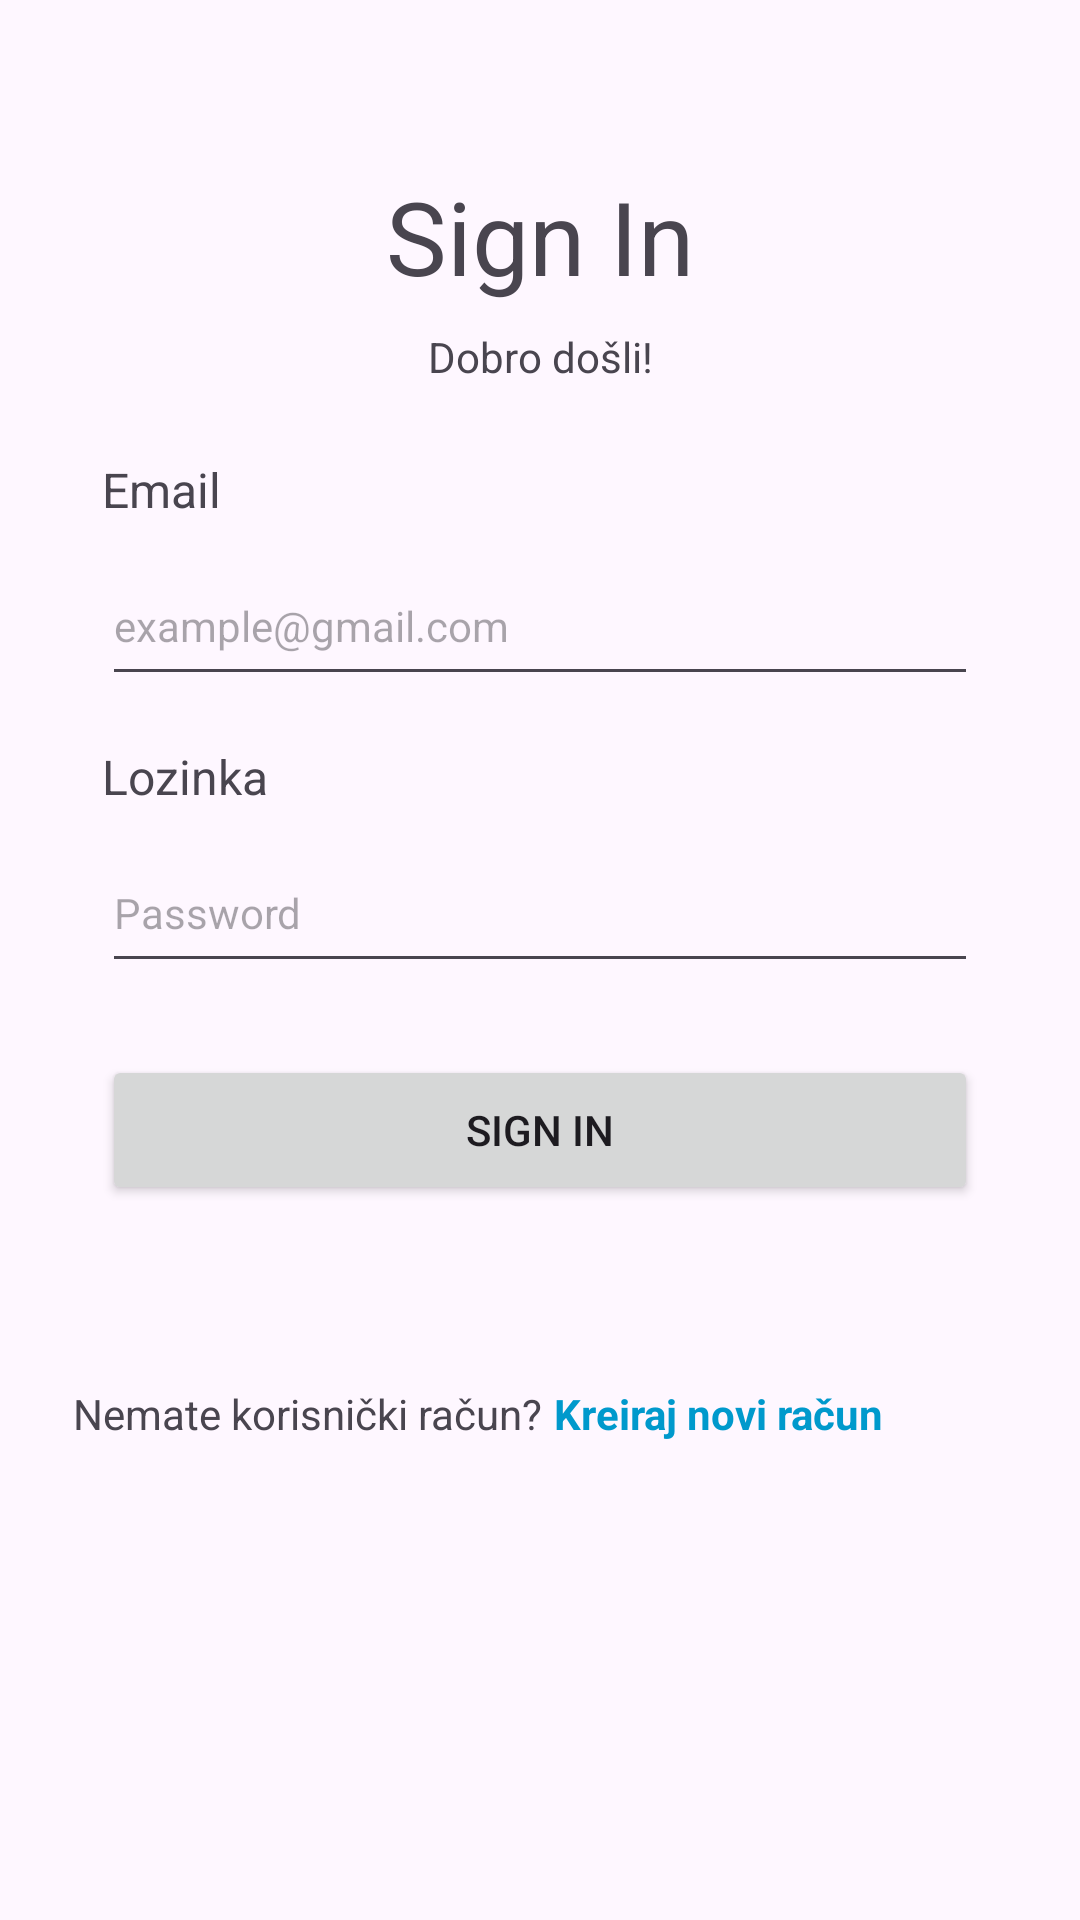

Layout XML and referenced resources for this Android screen:
<!-- AndroidManifest.xml: application theme Theme.ZAProjektni -->
<!-- res/layout/activity_login.xml -->
<?xml version="1.0" encoding="utf-8"?>
<androidx.constraintlayout.widget.ConstraintLayout
    xmlns:android="http://schemas.android.com/apk/res/android"
    xmlns:app="http://schemas.android.com/apk/res-auto"
    xmlns:tools="http://schemas.android.com/tools"
    android:id="@+id/main"
    android:layout_width="match_parent"
    android:layout_height="match_parent"
    android:padding="24dp"
    tools:context=".LoginActivity">

    
    <TextView
        android:id="@+id/SigninTextView"
        android:layout_width="wrap_content"
        android:layout_height="wrap_content"
        android:layout_marginTop="32dp"
        android:text="Sign In"
        android:textAlignment="center"
        android:textSize="34sp"
        app:layout_constraintEnd_toEndOf="parent"
        app:layout_constraintStart_toStartOf="parent"
        app:layout_constraintTop_toTopOf="parent" />

    <TextView
        android:id="@+id/DobrodoslicaTextView"
        android:layout_width="wrap_content"
        android:layout_height="wrap_content"
        android:text="Dobro došli!"
        android:textAlignment="center"
        android:textSize="14sp"
        app:layout_constraintTop_toBottomOf="@id/SigninTextView"
        app:layout_constraintStart_toStartOf="parent"
        app:layout_constraintEnd_toEndOf="parent"
        android:layout_marginTop="8dp" />

    
    <TextView
        android:id="@+id/EmailTextView"
        android:layout_width="wrap_content"
        android:layout_height="wrap_content"
        android:text="Email"
        android:textSize="16sp"
        app:layout_constraintTop_toBottomOf="@id/DobrodoslicaTextView"
        app:layout_constraintStart_toStartOf="parent"
        android:layout_marginTop="24dp"
        android:layout_marginLeft="10dp"/>


    <EditText
        android:id="@+id/username"
        android:layout_width="0dp"
        android:layout_height="50dp"
        android:hint="example@gmail.com"
        android:textSize="14sp"
        android:inputType="textEmailAddress"
        app:layout_constraintTop_toBottomOf="@id/EmailTextView"
        app:layout_constraintStart_toStartOf="parent"
        app:layout_constraintEnd_toEndOf="parent"
        android:layout_marginTop="8dp"
        android:layout_marginRight="10dp"
        android:layout_marginLeft="10dp"/>

    
    <TextView
        android:id="@+id/PassTextView"
        android:layout_width="wrap_content"
        android:layout_height="wrap_content"
        android:text="Lozinka"
        android:textSize="16sp"
        app:layout_constraintTop_toBottomOf="@id/username"
        app:layout_constraintStart_toStartOf="parent"
        android:layout_marginTop="16dp"
        android:layout_marginLeft="10dp" />

    <EditText
        android:id="@+id/password"
        android:layout_width="0dp"
        android:layout_height="50dp"
        android:hint="Password"
        android:inputType="textPassword"
        android:textSize="14sp"
        app:layout_constraintTop_toBottomOf="@id/PassTextView"
        app:layout_constraintStart_toStartOf="parent"
        app:layout_constraintEnd_toEndOf="parent"
        android:layout_marginTop="8dp"
        android:layout_marginRight="10dp"
        android:layout_marginLeft="10dp" />

    
    <Button
        android:id="@+id/loginButton"
        android:layout_width="0dp"
        android:layout_height="50dp"
        android:text="Sign In"
        app:layout_constraintTop_toBottomOf="@id/password"
        app:layout_constraintStart_toStartOf="parent"
        app:layout_constraintEnd_toEndOf="parent"
        android:layout_marginTop="24dp"
        android:layout_marginRight="10dp"
        android:layout_marginLeft="10dp"/>

    

    <TextView
        android:id="@+id/createAccountLink"
        android:layout_width="wrap_content"
        android:layout_height="50dp"
        android:layout_marginStart="4dp"
        android:layout_marginBottom="10dp"
        android:clickable="true"
        android:focusable="true"
        android:text="Kreiraj novi račun"
        android:textAlignment="center"
        android:textColor="@android:color/holo_blue_dark"
        android:textSize="14sp"
        android:textStyle="bold"
        app:layout_constraintBottom_toBottomOf="@id/NKRTextView"
        app:layout_constraintStart_toEndOf="@id/NKRTextView"
        app:layout_constraintTop_toTopOf="@id/NKRTextView"
        app:layout_constraintVertical_bias="0.0" />

    <TextView
        android:id="@+id/NKRTextView"
        android:layout_width="wrap_content"
        android:layout_height="50dp"
        android:layout_marginTop="60dp"
        android:text="Nemate korisnički račun?"
        android:textAlignment="center"
        android:textSize="14sp"
        app:layout_constraintStart_toStartOf="parent"
        app:layout_constraintTop_toBottomOf="@id/loginButton" />

</androidx.constraintlayout.widget.ConstraintLayout>
<!-- resources referenced by this layout -->
<resources>
  <style name="Theme.ZAProjektni" parent="Base.Theme.ZAProjektni" />
  <style name="Base.Theme.ZAProjektni" parent="Theme.Material3.DayNight.NoActionBar">
          
          
      </style>
</resources>
